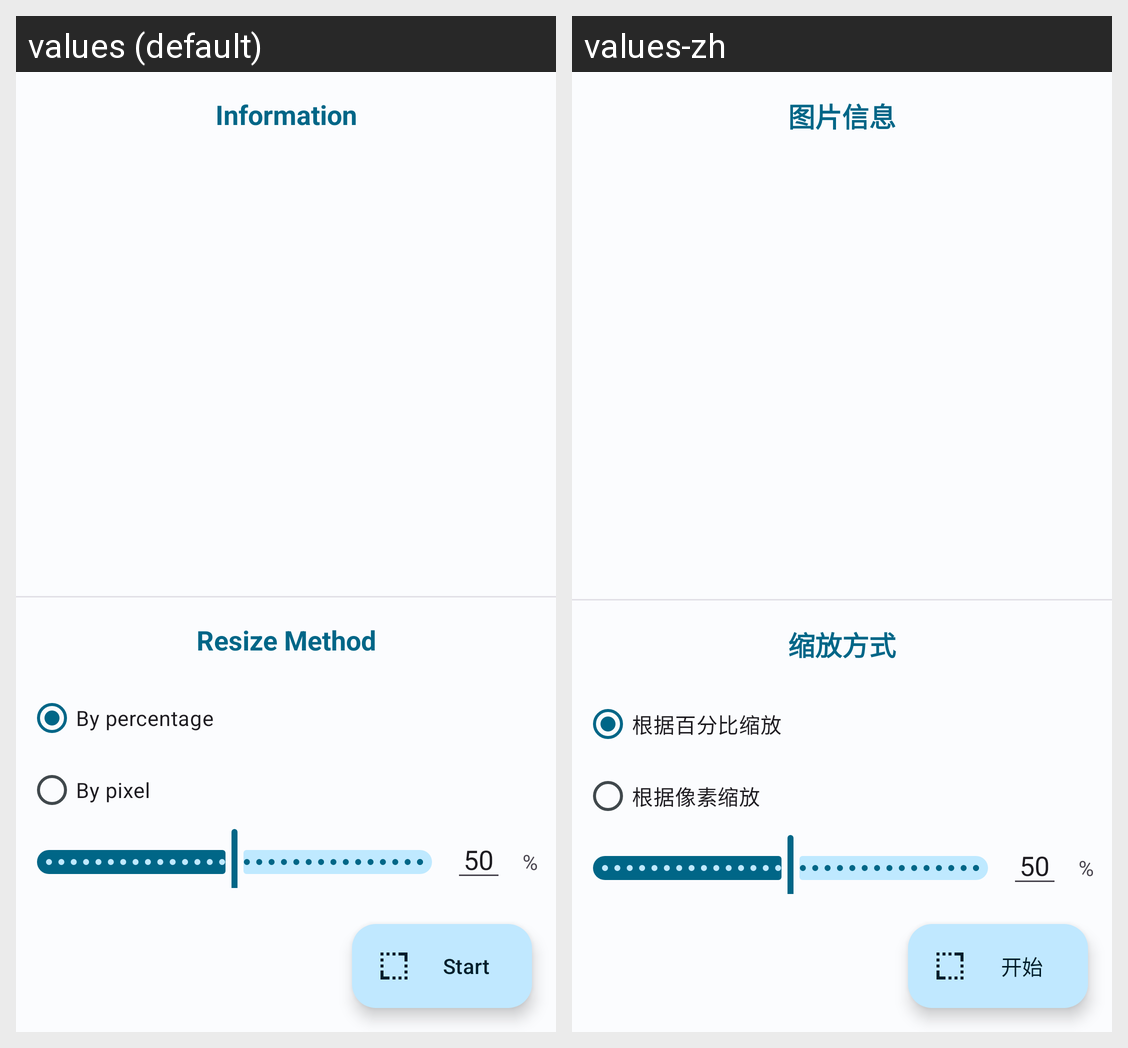

Locale-by-locale string values for the Android screen shown in this grid:
Android screen res/layout/activity_resize.xml rendered under 2 locales, left to right: values (default), values-zh. Device: Nexus 5 (rendered at 1080×1920; each locale shown at half size, 540×960, under a caption strip naming it); theme Theme.ImageCraft.ActionBar.
Strings drawn on this screen, with the default value and each locale's value (text and hints the layout hard-codes, and strings that could not be matched under every locale, appear in the picture but are not listed):

image_info
  values: Information
  values-zh: 图片信息

resize_method
  values: Resize Method
  values-zh: 缩放方式

according_percent
  values: By percentage
  values-zh: 根据百分比缩放

according_custom
  values: By pixel
  values-zh: 根据像素缩放

start
  values: Start
  values-zh: 开始
